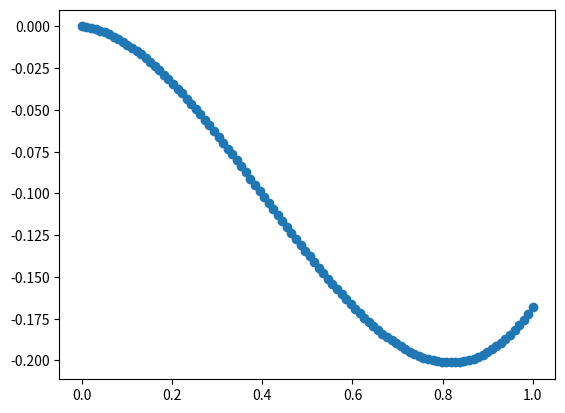

Here is the Python script that generated this plot:
import numpy as np 

a = 0
b = 1
n = 100
h = (b - a) / (n - 1)
x = np.linspace(a, b, n)

coef1 =  0.69063112
coef2 = -0.82832175
coef3 = -0.03050362

f = np.sqrt(1+ (3*coef1*x**2 + 2*coef2*x + coef3)**2)

I_simp = (h/3) * (f[0] + 2*sum(f[:n-2:2]) + 4*sum(f[1:n-1:2]) + f[n-1])

print(I_simp)

import matplotlib.pyplot as plt 
plt.scatter(x,(coef1*x**3 + coef2*x**2 + coef3*x))
plt.show()